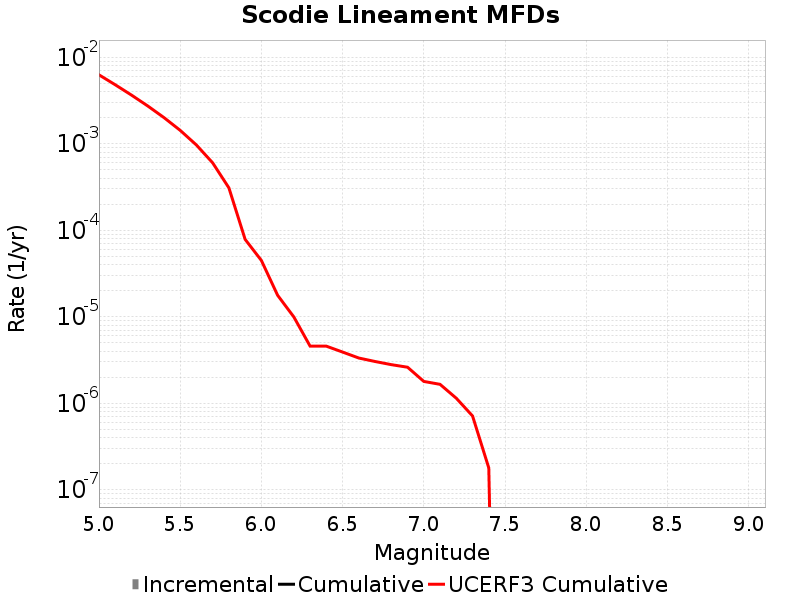

The data file committed next to this chart (first rows):
Magnitude, Incremental Rate, Cumulative Rate, UCERF3 Cumulative Rate
5.05, 0.0, 0.0, 0.006282
5.15, 0.0, 0.0, 0.004824
5.25, 0.0, 0.0, 0.003665
5.35, 0.0, 0.0, 0.002745
5.45, 0.0, 0.0, 0.002014
5.55, 0.0, 0.0, 0.001433
5.65, 0.0, 0.0, 9.6959545E-4
5.75, 0.0, 0.0, 6.031813E-4
5.85, 0.0, 0.0, 3.0976397E-4
5.95, 0.0, 0.0, 7.857227E-5
6.05, 0.0, 0.0, 4.4834294E-5
6.15, 0.0, 0.0, 1.77332E-5
6.25, 0.0, 0.0, 9.947708E-6
6.35, 0.0, 0.0, 4.575414E-6
6.45, 0.0, 0.0, 4.5748843E-6
6.55, 0.0, 0.0, 3.911304E-6
6.65, 0.0, 0.0, 3.3352494E-6
6.75, 0.0, 0.0, 3.0417957E-6
6.85, 0.0, 0.0, 2.7971228E-6
6.95, 0.0, 0.0, 2.6111743E-6
7.05, 0.0, 0.0, 1.7893537E-6
7.15, 0.0, 0.0, 1.6559054E-6
7.25, 0.0, 0.0, 1.1434682E-6
7.35, 0.0, 0.0, 7.133831E-7
7.45, 0.0, 0.0, 1.7882314E-7
7.55, 0.0, 0.0, 0.0
7.65, 0.0, 0.0, 0.0
7.75, 0.0, 0.0, 0.0
7.85, 0.0, 0.0, 0.0
7.95, 0.0, 0.0, 0.0
8.05, 0.0, 0.0, 0.0
8.15, 0.0, 0.0, 0.0
8.25, 0.0, 0.0, 0.0
8.35, 0.0, 0.0, 0.0
8.45, 0.0, 0.0, 0.0
8.55, 0.0, 0.0, 0.0
8.65, 0.0, 0.0, 0.0
8.75, 0.0, 0.0, 0.0
8.85, 0.0, 0.0, 0.0
8.95, 0.0, 0.0, 0.0
9.05, 0.0, 0.0, 0.0
